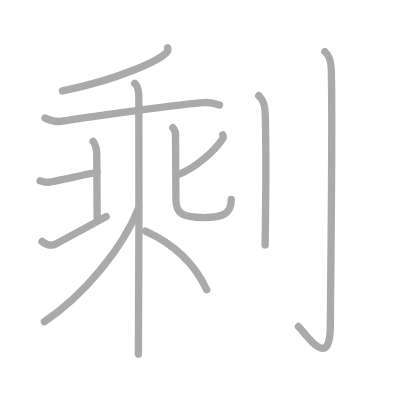
t = 0.00 s
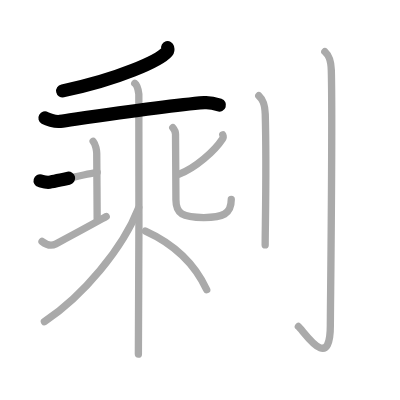
t = 2.50 s
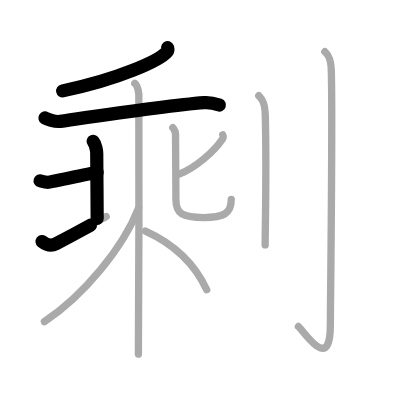
t = 4.75 s
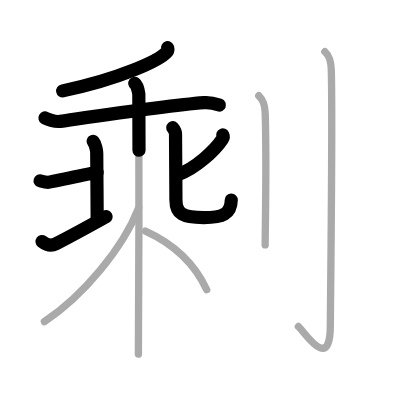
t = 7.25 s
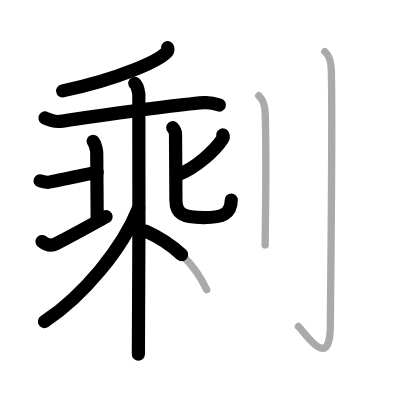
t = 9.50 s
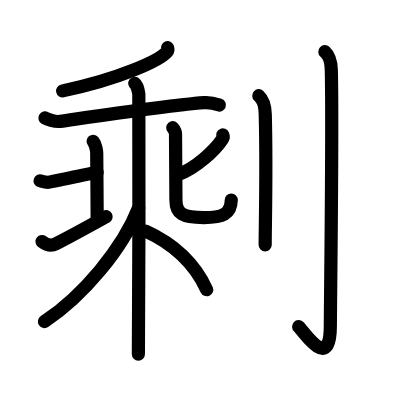
t = 12.00 s

The animated SVG that drew these frames (rendered in a browser with its animation timeline set to each time). Animation: 12 SMIL elements (animate=12); one cycle of 12.00 s.

<?xml version="1.0" standalone="no"?>
<!DOCTYPE svg PUBLIC "-//W3C//DTD SVG 1.1//EN"   "http://www.w3.org/Graphics/SVG/1.1/DTD/svg11.dtd">
<svg width="400px" height="400px"  version="1.1" xmlns="http://www.w3.org/2000/svg">
  <defs>
    <marker id="Triangle" viewBox="0 0 10 10" refX="0" refY="5" markerUnits="strokeWidth" markerWidth="3" style="stroke-opacity:0%;fill:#aaaaaa;" markerHeight="2" orient="auto">
      <path d="M 0 0 L 10 5 L 0 10 z" />
    </marker>
    
    <marker id="Arrow" viewBox="0 0 10 10" refX="5" refY="5" markerUnits="strokeWidth" markerWidth="1.8" style="stroke-opacity:0%;fill:#770000;" markerHeight="2" orient="auto">
      <path d="M 0 4 L 6 4 L 4 1 L 10 5 L 4 9 L 6 6 L 0 6 z" />
        <circle cx="5" cy="5" r="5" />
      </marker>
    
    <marker id="TriangleRed" viewBox="0 0 10 10" refX="0" refY="5" markerUnits="strokeWidth" markerWidth="3" style="stroke-opacity:0%;fill:#CC0000;" markerHeight="2" orient="auto">
      <path d="M 0 0 L 10 5 L 0 10 z" />
    </marker>
    
    <marker id="ArrowRed" viewBox="0 0 10 10" refX="5" refY="5" markerUnits="strokeWidth" markerWidth="1.8" style="stroke-opacity:0%;fill:#CC0000;" markerHeight="2" orient="auto">
      <path d="M 0 4 L 6 4 L 4 1 L 10 5 L 4 9 L 6 6 L 0 6 z" />
        <circle cx="5" cy="5" r="5" />
      </marker>
    
  </defs>
  
  <path style="fill:#ffffff; fill-opacity:100%; fill-rule:evenodd; stroke-width:0;" d="M 0 0 L 400px 0 L 400px 400px L 0 400px L 0 0" />

  <g transform="scale(3.6697247706422 3.6697247706422)">
<path style="fill:none; fill-opacity:0%; fill-rule:evenodd; stroke:#aaaaaa; stroke-opacity:100%; stroke-width: 1.5pt; stroke-linejoin:round; stroke-linecap:round;" d="M45.68 13c0.08 0.28 0.17 0.72-0.16 1.11c-1.95 2.35-13.16 7.51-28.49 10.67"></path>
<path style="fill:none; fill-opacity:0%; fill-rule:evenodd; stroke:#aaaaaa; stroke-opacity:100%; stroke-width: 1.5pt; stroke-linejoin:round; stroke-linecap:round;" d="M12.25 32.15c0.54 0.31 2.7 1.12 4.13 0.92c6.47-0.92 28.33-4.27 39.29-5.11c1.43-0.11 3.23 0.36 4.13 0.67"></path>
<path style="fill:none; fill-opacity:0%; fill-rule:evenodd; stroke:#aaaaaa; stroke-opacity:100%; stroke-width: 1.5pt; stroke-linejoin:round; stroke-linecap:round;" d="M10.93 49.26c0.97 0.28 1.21 0.41 2.18 0.41s12.52-2.7 13.37-2.7"></path>
<path style="fill:none; fill-opacity:0%; fill-rule:evenodd; stroke:#aaaaaa; stroke-opacity:100%; stroke-width: 1.5pt; stroke-linejoin:round; stroke-linecap:round;" d="M25.38 38.51c0.72 0.83 0.98 2.72 0.98 3.28c0 0.55 0.12 16.21 0.12 17.72"></path>
<path style="fill:none; fill-opacity:0%; fill-rule:evenodd; stroke:#aaaaaa; stroke-opacity:100%; stroke-width: 1.5pt; stroke-linejoin:round; stroke-linecap:round;" d="M11.45 65.81c1.5 1.16 2.65 1.23 3.75 0.65c6.62-3.48 10.24-5.51 13.74-7.45"></path>
<path style="fill:none; fill-opacity:0%; fill-rule:evenodd; stroke:#aaaaaa; stroke-opacity:100%; stroke-width: 1.5pt; stroke-linejoin:round; stroke-linecap:round;" d="M60.71 36.77c0.09 0.2 0.13 0.77-0.09 1.1c-2.12 3.23-7.34 7.95-11.93 9.64"></path>
<path style="fill:none; fill-opacity:0%; fill-rule:evenodd; stroke:#aaaaaa; stroke-opacity:100%; stroke-width: 1.5pt; stroke-linejoin:round; stroke-linecap:round;" d="M47.08 34.8c0.32 0.37 0.75 1.08 0.75 1.81c0 0.49 0.11 16.35 0.11 17.85c0 3.83 1.81 4.83 7.59 4.83c5.15 0 7.49-0.95 7.49-4.93"></path>
<path style="fill:none; fill-opacity:0%; fill-rule:evenodd; stroke:#aaaaaa; stroke-opacity:100%; stroke-width: 1.5pt; stroke-linejoin:round; stroke-linecap:round;" d="M36.72 22.7c0.62 0.45 0.99 2.04 1.11 2.95c0.12 0.91 0 65.18-0.12 70.85"></path>
<path style="fill:none; fill-opacity:0%; fill-rule:evenodd; stroke:#aaaaaa; stroke-opacity:100%; stroke-width: 1.5pt; stroke-linejoin:round; stroke-linecap:round;" d="M37.79 56.61C33.45 67.74 22.61 80.67 12.1 87.65"></path>
<path style="fill:none; fill-opacity:0%; fill-rule:evenodd; stroke:#aaaaaa; stroke-opacity:100%; stroke-width: 1.5pt; stroke-linejoin:round; stroke-linecap:round;" d="M39.63 62.96c8.37 3.79 13.62 9.29 16.7 15.99"></path>
<path style="fill:none; fill-opacity:0%; fill-rule:evenodd; stroke:#aaaaaa; stroke-opacity:100%; stroke-width: 1.5pt; stroke-linejoin:round; stroke-linecap:round;" d="M70.52 26.08c0.98 0.92 1.67 1.99 1.76 5.02c0.4 14.55-0.02 30.69-0.02 35.65"></path>
<path style="fill:none; fill-opacity:0%; fill-rule:evenodd; stroke:#aaaaaa; stroke-opacity:100%; stroke-width: 1.5pt; stroke-linejoin:round; stroke-linecap:round;" d="M88.52 14.08c0.98 0.92 1.67 1.99 1.76 5.02c0.4 14.55-0.26 64.66-0.26 69.62c0 13.14-7.21 1.5-8.71 0.25"></path>

<path style="fill:none; fill-opacity:0%; fill-rule:evenodd; stroke:#000000; stroke-opacity:100%; stroke-width: 2.7pt; stroke-linejoin:round; stroke-linecap:round;" d="M45.68 13c0.08 0.28 0.17 0.72-0.16 1.11c-1.95 2.35-13.16 7.51-28.49 10.67" pathLength="100" stroke-dashoffset="100" stroke-dasharray="100 105"><animate id="dashAnim1" attributeName="stroke-dashoffset" from="100" to="0" dur="1s" calcMode="linear" fill="freeze"/></path>
<path style="fill:none; fill-opacity:0%; fill-rule:evenodd; stroke:#000000; stroke-opacity:100%; stroke-width: 2.7pt; stroke-linejoin:round; stroke-linecap:round;" d="M12.25 32.15c0.54 0.31 2.7 1.12 4.13 0.92c6.47-0.92 28.33-4.27 39.29-5.11c1.43-0.11 3.23 0.36 4.13 0.67" pathLength="100" stroke-dashoffset="100" stroke-dasharray="100 105"><animate id="dashAnim2" attributeName="stroke-dashoffset" from="100" to="0" dur="1s" calcMode="linear" begin="dashAnim1.end" fill="freeze"/></path>
<path style="fill:none; fill-opacity:0%; fill-rule:evenodd; stroke:#000000; stroke-opacity:100%; stroke-width: 2.7pt; stroke-linejoin:round; stroke-linecap:round;" d="M10.93 49.26c0.97 0.28 1.21 0.41 2.18 0.41s12.52-2.7 13.37-2.7" pathLength="100" stroke-dashoffset="100" stroke-dasharray="100 105"><animate id="dashAnim3" attributeName="stroke-dashoffset" from="100" to="0" dur="1s" calcMode="linear" begin="dashAnim2.end" fill="freeze"/></path>
<path style="fill:none; fill-opacity:0%; fill-rule:evenodd; stroke:#000000; stroke-opacity:100%; stroke-width: 2.7pt; stroke-linejoin:round; stroke-linecap:round;" d="M25.38 38.51c0.72 0.83 0.98 2.72 0.98 3.28c0 0.55 0.12 16.21 0.12 17.72" pathLength="100" stroke-dashoffset="100" stroke-dasharray="100 105"><animate id="dashAnim4" attributeName="stroke-dashoffset" from="100" to="0" dur="1s" calcMode="linear" begin="dashAnim3.end" fill="freeze"/></path>
<path style="fill:none; fill-opacity:0%; fill-rule:evenodd; stroke:#000000; stroke-opacity:100%; stroke-width: 2.7pt; stroke-linejoin:round; stroke-linecap:round;" d="M11.45 65.81c1.5 1.16 2.65 1.23 3.75 0.65c6.62-3.48 10.24-5.51 13.74-7.45" pathLength="100" stroke-dashoffset="100" stroke-dasharray="100 105"><animate id="dashAnim5" attributeName="stroke-dashoffset" from="100" to="0" dur="1s" calcMode="linear" begin="dashAnim4.end" fill="freeze"/></path>
<path style="fill:none; fill-opacity:0%; fill-rule:evenodd; stroke:#000000; stroke-opacity:100%; stroke-width: 2.7pt; stroke-linejoin:round; stroke-linecap:round;" d="M60.71 36.77c0.09 0.2 0.13 0.77-0.09 1.1c-2.12 3.23-7.34 7.95-11.93 9.64" pathLength="100" stroke-dashoffset="100" stroke-dasharray="100 105"><animate id="dashAnim6" attributeName="stroke-dashoffset" from="100" to="0" dur="1s" calcMode="linear" begin="dashAnim5.end" fill="freeze"/></path>
<path style="fill:none; fill-opacity:0%; fill-rule:evenodd; stroke:#000000; stroke-opacity:100%; stroke-width: 2.7pt; stroke-linejoin:round; stroke-linecap:round;" d="M47.08 34.8c0.32 0.37 0.75 1.08 0.75 1.81c0 0.49 0.11 16.35 0.11 17.85c0 3.83 1.81 4.83 7.59 4.83c5.15 0 7.49-0.95 7.49-4.93" pathLength="100" stroke-dashoffset="100" stroke-dasharray="100 105"><animate id="dashAnim7" attributeName="stroke-dashoffset" from="100" to="0" dur="1s" calcMode="linear" begin="dashAnim6.end" fill="freeze"/></path>
<path style="fill:none; fill-opacity:0%; fill-rule:evenodd; stroke:#000000; stroke-opacity:100%; stroke-width: 2.7pt; stroke-linejoin:round; stroke-linecap:round;" d="M36.72 22.7c0.62 0.45 0.99 2.04 1.11 2.95c0.12 0.91 0 65.18-0.12 70.85" pathLength="100" stroke-dashoffset="100" stroke-dasharray="100 105"><animate id="dashAnim8" attributeName="stroke-dashoffset" from="100" to="0" dur="1s" calcMode="linear" begin="dashAnim7.end" fill="freeze"/></path>
<path style="fill:none; fill-opacity:0%; fill-rule:evenodd; stroke:#000000; stroke-opacity:100%; stroke-width: 2.7pt; stroke-linejoin:round; stroke-linecap:round;" d="M37.79 56.61C33.45 67.74 22.61 80.67 12.1 87.65" pathLength="100" stroke-dashoffset="100" stroke-dasharray="100 105"><animate id="dashAnim9" attributeName="stroke-dashoffset" from="100" to="0" dur="1s" calcMode="linear" begin="dashAnim8.end" fill="freeze"/></path>
<path style="fill:none; fill-opacity:0%; fill-rule:evenodd; stroke:#000000; stroke-opacity:100%; stroke-width: 2.7pt; stroke-linejoin:round; stroke-linecap:round;" d="M39.63 62.96c8.37 3.79 13.62 9.29 16.7 15.99" pathLength="100" stroke-dashoffset="100" stroke-dasharray="100 105"><animate id="dashAnim10" attributeName="stroke-dashoffset" from="100" to="0" dur="1s" calcMode="linear" begin="dashAnim9.end" fill="freeze"/></path>
<path style="fill:none; fill-opacity:0%; fill-rule:evenodd; stroke:#000000; stroke-opacity:100%; stroke-width: 2.7pt; stroke-linejoin:round; stroke-linecap:round;" d="M70.52 26.08c0.98 0.92 1.67 1.99 1.76 5.02c0.4 14.55-0.02 30.69-0.02 35.65" pathLength="100" stroke-dashoffset="100" stroke-dasharray="100 105"><animate id="dashAnim11" attributeName="stroke-dashoffset" from="100" to="0" dur="1s" calcMode="linear" begin="dashAnim10.end" fill="freeze"/></path>
<path style="fill:none; fill-opacity:0%; fill-rule:evenodd; stroke:#000000; stroke-opacity:100%; stroke-width: 2.7pt; stroke-linejoin:round; stroke-linecap:round;" d="M88.52 14.08c0.98 0.92 1.67 1.99 1.76 5.02c0.4 14.55-0.26 64.66-0.26 69.62c0 13.14-7.21 1.5-8.71 0.25" pathLength="100" stroke-dashoffset="100" stroke-dasharray="100 105"><animate id="dashAnim12" attributeName="stroke-dashoffset" from="100" to="0" dur="1s" calcMode="linear" begin="dashAnim11.end" fill="freeze"/></path>

</g>

</svg>  
          
